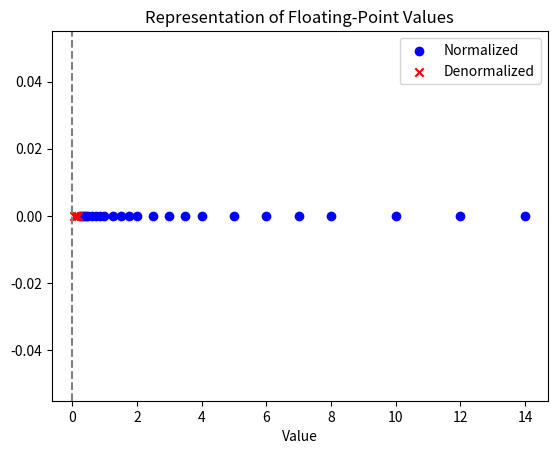

Write the Python code that produced this figure.
import matplotlib.pyplot as plt
import numpy as np


norm_values = np.array([0.25, 0.3125, 0.375, 0.4375, 0.5, 0.625, 0.75, 0.875, 1, 1.25, 1.5, 1.75, 2, 2.5, 3, 3.5, 4, 5, 6, 7, 8, 10, 12, 14])
denorm_values = np.array([0.0625, 0.125, 0.1875])
plt.scatter(norm_values, np.zeros_like(norm_values), marker='o', color='b', label='Normalized')
plt.scatter(denorm_values, np.zeros_like(denorm_values), marker='x', color='r', label='Denormalized')
plt.axvline(x=0, color='grey', linestyle='--')
plt.xlabel('Value')
plt.title('Representation of Floating-Point Values')
plt.legend()
plt.show()
